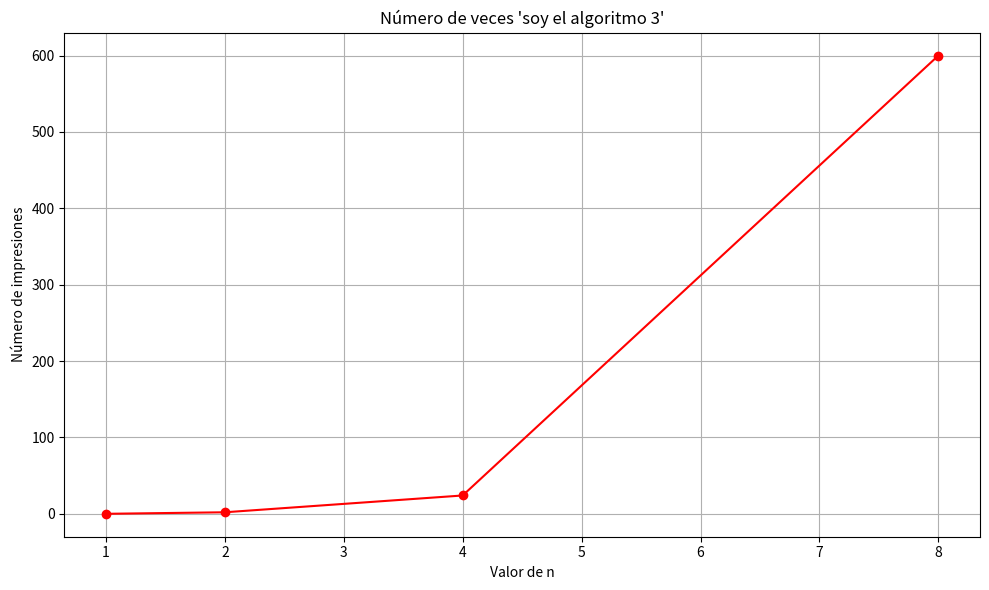

Write the Python code that produced this figure.
# -*- coding: utf-8 -*-
"""
Created on Sat Sep 27 13:20:10 2025

@author: andyb
"""
import matplotlib.pyplot as plt

# Contador global
contador_h = 0

def h(n):
    global contador_h
    i = 1
    while i < n:
        i *= 2
        for j in range(n):
            h(n // 2)
            print("soy el algoritmo 3")
            contador_h += 1

valores_n = [2**i for i in range(0, 4)]
resultados_h = []

for n in valores_n:
    contador_h = 0
    print(f"\nEjecutando h({n}):")
    h(n)
    print(f"Total de impresiones para n = {n}: {contador_h}")
    resultados_h.append(contador_h)

plt.figure(figsize=(10, 6))
plt.plot(valores_n, resultados_h, marker='o', linestyle='-', color='red')
plt.title("Número de veces 'soy el algoritmo 3'")
plt.xlabel("Valor de n")
plt.ylabel("Número de impresiones")
plt.grid(True)
plt.tight_layout()
plt.show()
